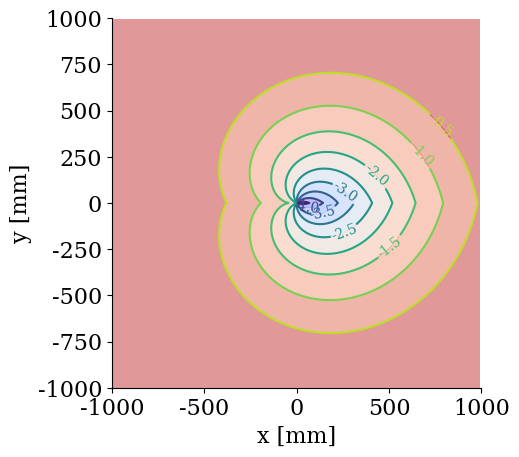

Write the Python code that produced this figure.
from __future__ import division
from matplotlib import pyplot as plt
import numpy as np
import math as m
import matplotlib as mlp

pgf_with_rc_fonts = {
    "font.family": "serif",
    "font.size": 16,
    "legend.fontsize": 16,
    # "font.serif": [],                   # use latex default serif font
    "font.sans-serif": ["DejaVu Sans"],  # use a specific sans-serif font
}
mlp.rcParams.update(pgf_with_rc_fonts)


def estimate_time(x, y):
    strength = 1.5
    radius = 2
    
    angle = np.degrees(np.arctan2(y, x))
    rot_time = np.abs(angle/velRot)

    # calulate the distance
    distance = np.hypot(x, y)

    distance_time = distance/velWalk
    total_time = distance_time + rot_time
    for d1 in range(len(total_time)):
        for d2 in range(len(total_time)):
            total_time[d1][d2] =  1.5*total_time[d1][d2] * m.exp(-total_time[d1][d2] * 0.1)

            if total_time[d1][d2] >= 5:
                total_time[d1][d2] = 5

            total_time[d1][d2] -= 5
                
    return total_time



if __name__ == "__main__":
    # Constants for robot
    velRot = 60  # grad pro sekunde
    velWalk = 200  # mm pro sekunde
    size = 1000

    x = np.arange(-size, size, 10)
    y = np.arange(-size, size, 10)
    xm, ym = np.meshgrid(x, y)

    times = estimate_time(xm, ym)

    # plot
    fig = plt.figure(frameon=False)
    ax = fig.gca()

    ax.set_aspect("equal")
    ax.set_xlabel("x [mm]")
    ax.set_ylabel("y [mm]")
    ax.axis('on')
    ax.set_xlim([-size, size])
    ax.set_ylim([-size, size])
    ax.spines['left'].set_position(('axes', 0.0))
    ax.spines['bottom'].set_position(('axes', 0.0))
    ax.spines['right'].set_visible(False)
    ax.spines['top'].set_visible(False)

    ax.get_xaxis().tick_bottom()   # remove unneeded ticks 
    ax.get_yaxis().tick_left()
          
    CS1 = plt.contourf(x, y, times, 10, alpha=0.5, cmap="coolwarm", frameon=False)
    
    CS = plt.contour(CS1, levels=CS1.levels)
    plt.clabel(CS, inline=1, fontsize=10)
        
    plt.show()
